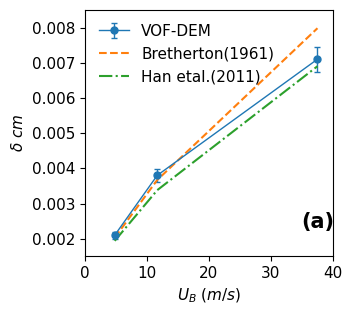

Write the Python code that produced this figure.
# -*- coding: utf-8 -*-
"""
Spyder Editor

This is a temporary script file.
"""

import numpy as np, pandas as pd
import matplotlib.pyplot as plt
from matplotlib.ticker import (MultipleLocator, FormatStrFormatter,
                               AutoMinorLocator)

import matplotlib.ticker as ticker

delta_B = np.asarray([0.00203,0.00367,0.00798])
delta_H = np.asarray([0.00194,0.00338,0.00690])
delta_simulation = np.asarray([0.0021,0.0038,0.0071])

delta_error = 0.05*delta_simulation

ub = np.asarray([4.83,11.69,37.53])

params = {
   'axes.labelsize': 11,
   'font.family': 'Arial',
   'legend.fontsize': 11,
   'xtick.labelsize': 11,
   'ytick.labelsize': 11,
   'figure.figsize': [3.2, 3.2]
   }
plt.rcParams.update(params)
fig,ax = plt.subplots()

ax.errorbar(ub, delta_simulation,yerr=delta_error,fmt='-o',capsize=2,elinewidth=1,markersize=5,lw=1,label='VOF-DEM')
ax.plot(ub,delta_B,ls='--',label='Bretherton(1961)')
ax.plot(ub,delta_H,ls='-.',label='Han etal.(2011)')

ax.set_ylim(0.0015,0.0085)
ax.set_xlim(0,40)

ax.set_xlabel(r"$U_B\ (m/s)$")
ax.set_ylabel(r'$\delta\ cm$')

fig.text(0.8,0.2,'(a)',weight="bold",fontsize=15)

#ax.legend(loc=0,frameon=False)

handles, labels = plt.gca().get_legend_handles_labels()
order = [2,0,1]
ax.legend([handles[idx] for idx in order],[labels[idx] for idx in order],frameon=False)
